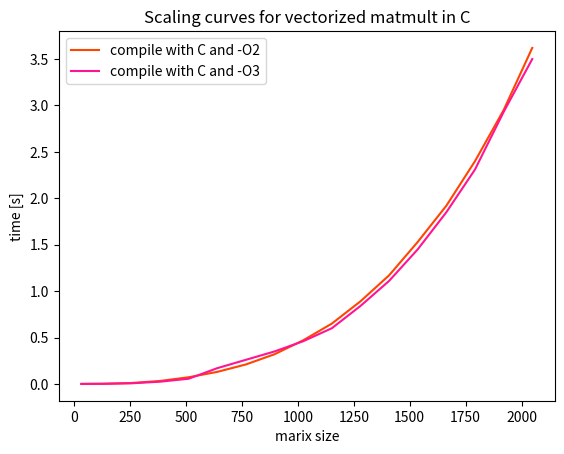
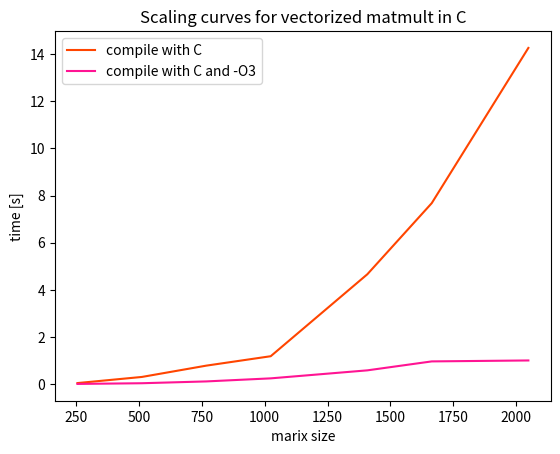

The script that saved these images, in order:
import numpy as np
import matplotlib.pyplot as plt


#scaling curve q.10
matsize_list = [32, 64, 128, 256, 384, 512, 640, 768, 896, 1024, 1152, 1280, 1408, 1536, 1664, 1792, 1920, 2048]
matsize_times_o3 = [1.8e-5, 4.2e-4, 1.4e-3, 6.6e-3, 2.4e-2, 5.6e-2, 0.17, 0.26, 0.35, 0.46, 0.60, 0.84, 1.11, 1.45, 1.85, 2.31, 2.93, 3.50]
matsize_times_o2 = [9.8e-5, 7.6e-4, 1.4e-3, 1.0e-2, 3.2e-2, 7.2e-2, 0.13, 0.21, 0.32, 0.47, 0.65, 0.89, 1.17, 1.53, 1.92, 2.40, 2.95, 3.62]
plt.plot(matsize_list, matsize_times_o2, label=r"compile with C and -O2", color='orangered')
plt.plot(matsize_list, matsize_times_o3, label=r"compile with C and -O3", color='deeppink')
plt.xlabel(r"marix size")
plt.ylabel('time [s]')
plt.title('Scaling curves for vectorized matmult in C')
plt.legend()
plt.savefig('q10.png')
plt.clf()

#scaling curve q12
matsize_list = [256, 512, 768, 1024, 1408, 1664, 2048]
matsize_times_o3 = [3.8e-3, 3.3e-2, 0.11, 0.24, 0.58, 0.96, 1.0]
matsize_times = [4.0e-2, 0.30, 0.78, 1.18, 4.66, 7.68, 14.27]
plt.plot(matsize_list, matsize_times, label=r"compile with C", color='orangered')
plt.plot(matsize_list, matsize_times_o3, label=r"compile with C and -O3", color='deeppink')
plt.xlabel(r"marix size")
plt.ylabel('time [s]')
plt.title('Scaling curves for vectorized matmult in C')
plt.legend()
plt.savefig('q12.png')
plt.clf()

#scaling curves 
